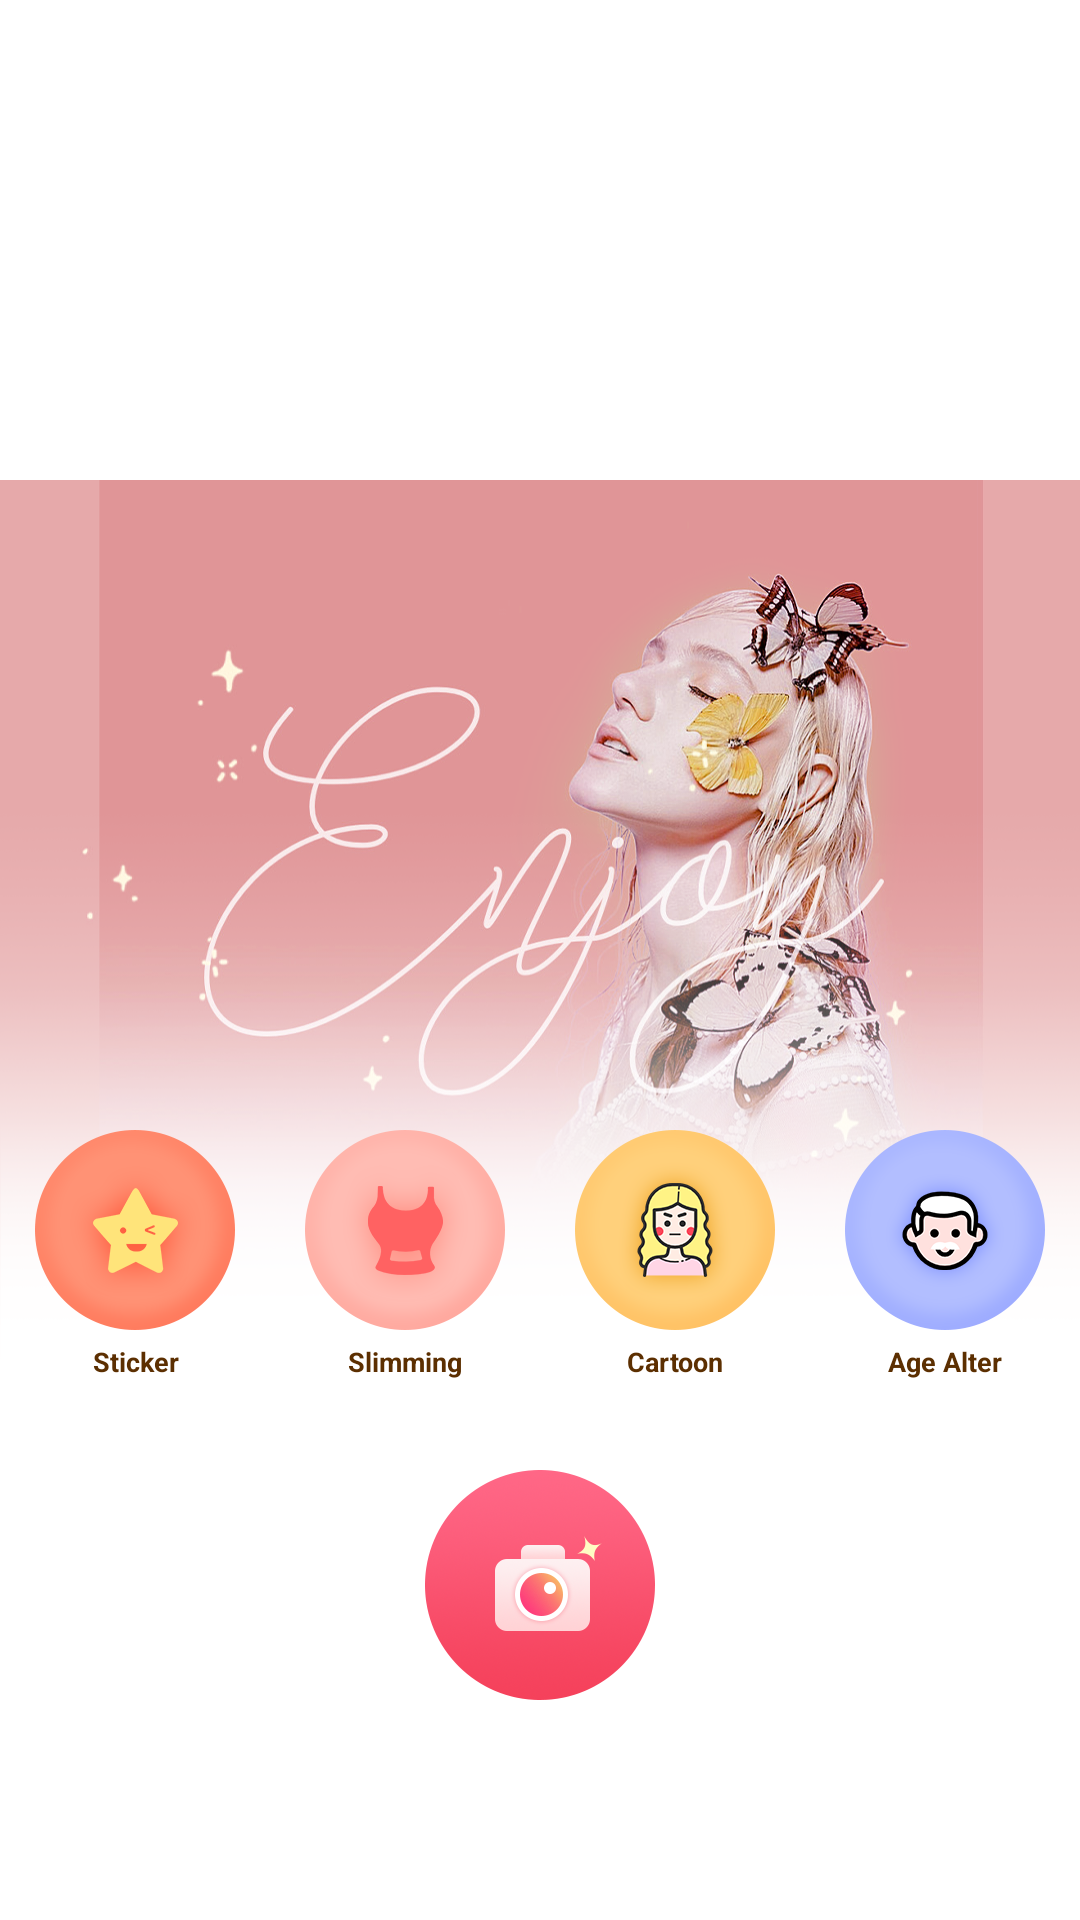

Reconstruct the res/layout file that produces this screen, plus the resources it refers to.
<!-- AndroidManifest.xml: application theme Theme.Camera6 -->
<!-- res/layout/activity_main.xml -->
<?xml version="1.0" encoding="utf-8"?>
<RelativeLayout xmlns:android="http://schemas.android.com/apk/res/android"
    xmlns:tools="http://schemas.android.com/tools"
    android:layout_width="match_parent"
    android:layout_height="match_parent"
    android:background="@color/white"
    tools:context=".ui.XHome">

    <FrameLayout
        android:id="@+id/homeAd"
        android:layout_width="match_parent"
        android:layout_height="150dp"/>

    <ImageView
        android:id="@+id/camera"
        android:layout_width="wrap_content"
        android:layout_height="wrap_content"
        android:layout_marginTop="30dp"
        android:layout_below="@+id/content"
        android:layout_centerHorizontal="true"
        android:src="@mipmap/h6" />

    <RelativeLayout
        android:id="@+id/content"
        android:layout_width="match_parent"
        android:layout_height="300dp"
        android:layout_marginTop="10dp"
        android:layout_below="@+id/homeAd"
        android:background="@mipmap/h1">

        <LinearLayout
            android:layout_width="match_parent"
            android:layout_height="wrap_content"
            android:layout_alignParentBottom="true"
            android:orientation="horizontal"
            android:weightSum="4">

            <RelativeLayout
                android:id="@+id/sticker"
                android:layout_width="0dp"
                android:layout_height="85dp"
                android:layout_weight="1">

                <ImageView
                    android:layout_width="wrap_content"
                    android:layout_height="wrap_content"
                    android:layout_centerHorizontal="true"
                    android:src="@mipmap/h2" />

                <TextView
                    android:textStyle="bold"
                    android:layout_width="match_parent"
                    android:layout_height="wrap_content"
                    android:layout_alignParentBottom="true"
                    android:gravity="center"
                    android:text="Sticker"
                    android:textColor="#5C2F01"
                    android:textSize="9sp" />
            </RelativeLayout>


            <RelativeLayout
                android:id="@+id/slimming"
                android:layout_width="0dp"
                android:layout_height="85dp"
                android:layout_weight="1">

                <ImageView
                    android:layout_width="wrap_content"
                    android:layout_height="wrap_content"
                    android:layout_centerHorizontal="true"
                    android:src="@mipmap/h3" />

                <TextView
                    android:textStyle="bold"
                    android:layout_width="match_parent"
                    android:layout_height="wrap_content"
                    android:layout_alignParentBottom="true"
                    android:gravity="center"
                    android:text="Slimming"
                    android:textColor="#5C2F01"
                    android:textSize="9sp" />
            </RelativeLayout>

            <RelativeLayout
                android:id="@+id/cartoon"
                android:layout_width="0dp"
                android:layout_height="85dp"
                android:layout_weight="1">

                <ImageView
                    android:layout_width="wrap_content"
                    android:layout_height="wrap_content"
                    android:layout_centerHorizontal="true"
                    android:src="@mipmap/h4" />

                <TextView
                    android:textStyle="bold"
                    android:layout_width="match_parent"
                    android:layout_height="wrap_content"
                    android:layout_alignParentBottom="true"
                    android:gravity="center"
                    android:text="Cartoon"
                    android:textColor="#5C2F01"
                    android:textSize="9sp" />
            </RelativeLayout>

            <RelativeLayout
                android:id="@+id/ageAlter"
                android:layout_width="0dp"
                android:layout_height="85dp"
                android:layout_weight="1">

                <ImageView
                    android:layout_width="wrap_content"
                    android:layout_height="wrap_content"
                    android:layout_centerHorizontal="true"
                    android:src="@mipmap/h5" />

                <TextView
                    android:textStyle="bold"
                    android:layout_width="match_parent"
                    android:layout_height="wrap_content"
                    android:layout_alignParentBottom="true"
                    android:gravity="center"
                    android:text="Age Alter"
                    android:textColor="#5C2F01"
                    android:textSize="9sp" />
            </RelativeLayout>
        </LinearLayout>


    </RelativeLayout>
</RelativeLayout>
<!-- resources referenced by this layout -->
<resources>
  <!-- mipmap h1: png bitmap (mipmap-xxhdpi, 766592 bytes) -->
  <!-- mipmap h2: png bitmap (mipmap-xxhdpi, 16043 bytes) -->
  <!-- mipmap h3: png bitmap (mipmap-xxhdpi, 17145 bytes) -->
  <!-- mipmap h4: png bitmap (mipmap-xxhdpi, 27585 bytes) -->
  <!-- mipmap h5: png bitmap (mipmap-xxhdpi, 20990 bytes) -->
  <!-- mipmap h6: png bitmap (mipmap-xxhdpi, 43219 bytes) -->
  <style name="Theme.Camera6" parent="Theme.MaterialComponents.DayNight.DarkActionBar">
          
          <item name="colorPrimary">@color/purple_500</item>
          <item name="colorPrimaryVariant">@color/purple_700</item>
          <item name="colorOnPrimary">@color/white</item>
          
          <item name="colorSecondary">@color/teal_200</item>
          <item name="colorSecondaryVariant">@color/teal_700</item>
          <item name="colorOnSecondary">@color/black</item>
          
          <item name="android:statusBarColor" tools:targetApi="l">?attr/colorPrimaryVariant</item>
          <item name="windowNoTitle">true</item>
          <item name="android:windowContentTransitions">true</item>
          
      </style>
  <!-- not gathered from this repository: default colours our renderer supplied (Android Studio template values) -->
  <color name="purple_500">#FF6200EE</color>
  <color name="purple_700">#FF3700B3</color>
  <color name="teal_200">#FF03DAC5</color>
  <color name="teal_700">#FF018786</color>
  <color name="black">#FF000000</color>
  <color name="white">#FFFFFFFF</color>
</resources>
